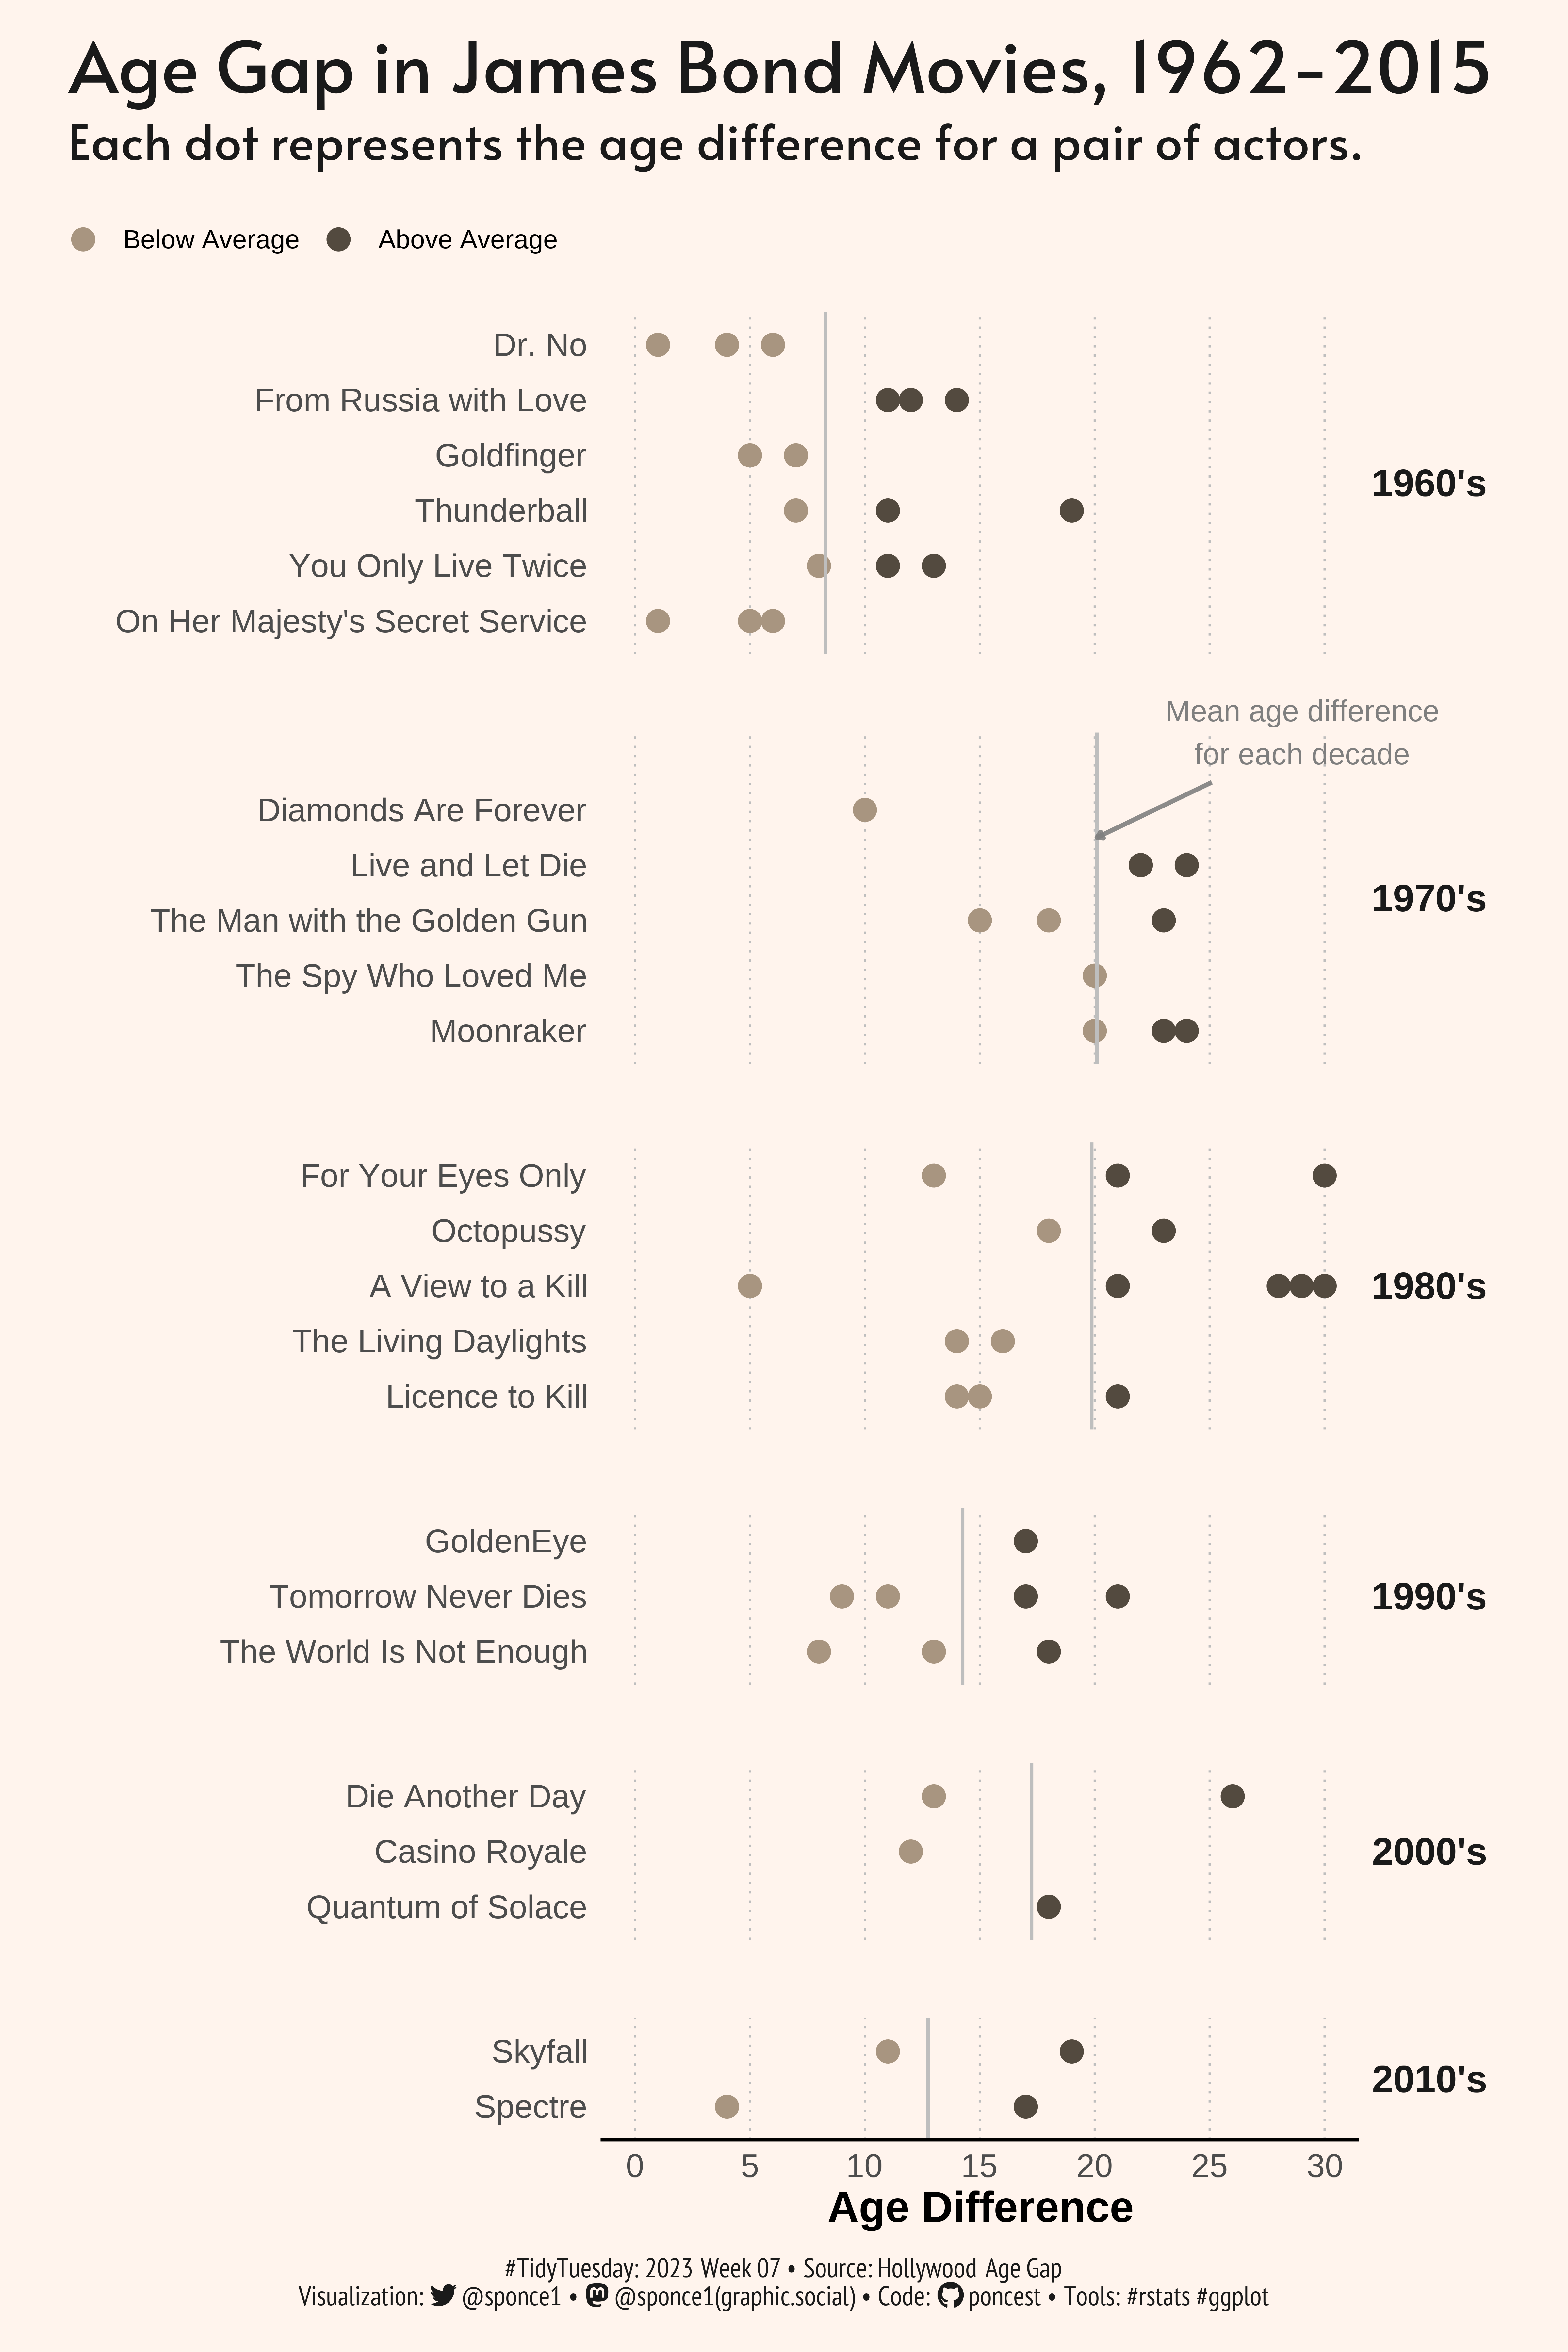

Source code (R):
 
## Challenge: #TidyTuesday 2023 week 07
## Data:      Hollywood Age Gaps
## Author:    Steven Ponce
## Date:      2023-02-13
 

## 1. LOAD PACKAGES & SETUP ----  
library(pacman)   
p_load(tidyverse, tidytuesdayR, ggtext, showtext, janitor, here, glue, camcorder, scales)

 
# figure size
gg_record(
    dir    = here::here("temp_plots"), 
    device = "png",
    width  = 8,
    height = 12,
    units  = "in",
    dpi    = 600) 

# |- resolution ---- 
showtext_opts(dpi = 600)


## 2. READ IN THE DATA ----
tt <- tidytuesdayR::tt_load(2023, week = 07) 

age_gaps <- tt$age_gaps %>% clean_names()

readme(tt) 
rm(tt)   


## 3. EXAMINING THE DATA ----
glimpse(age_gaps) 


## 4. TIDYDATA ----  

# James Bond movies
# reference - https://en.wikipedia.org/wiki/List_of_James_Bond_films
jb_movies_list <- c("Dr. No", "From Russia with Love", "Goldfinger", "Thunderball", "You Only Live Twice", "On Her Majesty's Secret Service", "Diamonds Are Forever", "Live and Let Die", "The Man with the Golden Gun", "The Spy Who Loved Me", "Moonraker", "For Your Eyes Only", "Octopussy", "A View to a Kill", "The Living Daylights", "Licence to Kill", "GoldenEye", "Tomorrow Never Dies", "The World Is Not Enough", "Die Another Day", "Casino Royale", "Quantum of Solace", "Skyfall", "Spectre", "No Time to Die")


jb_movies_tbl <- age_gaps %>% 
    # select James Bond movies
    filter(movie_name %in% jb_movies_list) %>% 
    # sort by year
    arrange(release_year) %>% 
    # select specific columns
    select(-c(actor_1_birthdate, actor_2_birthdate, character_1_gender, character_2_gender)) %>% 
    # add decade column
    mutate(decade = paste0((release_year - 1) %/% 10 * 10, "'s")) %>% 
    # factor reorder by release_year
    mutate(movie_name = fct_reorder(movie_name, release_year, .desc = TRUE)) %>% 
    # label (year + movie title)
    mutate(year_movie_title = str_glue("{movie_name}, {release_year}")) %>% 
    # factor reorder by release_year
    mutate(year_movie_title = fct_reorder(year_movie_title, release_year, .desc = TRUE)) 


# mean age diff by decade   
jb_movies_mean_age_diff_tbl <- jb_movies_tbl %>% 
    group_by(decade) %>% 
    summarise_at(vars(age_difference), list(mean_age_diff = mean)) %>% 
    ungroup()
    
# data for plot
data_plot <- jb_movies_tbl %>% 
    left_join(y = jb_movies_mean_age_diff_tbl, by = "decade") %>% 
    select(movie_name:age_difference, mean_age_diff, decade, everything()) %>% 
    # highlight color
    mutate(highlight = ifelse(age_difference > mean_age_diff, "Above Average", "Below Average"))


# JB movies count  
jb_movies_count <- jb_movies_tbl %>% 
    group_by(movie_name, release_year) %>% 
    count(movie_name) %>% distinct(movie_name) %>% 
    ungroup() %>% 
    arrange(release_year)


# 5. VISUALIZATION ---- 
### |- plot aesthetics ---- 
bkg_col      <- "#FFF4ED"
title_col    <- "gray10"              
subtitle_col <- "gray10" 
caption_col  <- "gray10" 
palette_col  <- c("Below Average" = "#A89580", "Above Average" = "#534A3F" )    


### |-  titles and caption ----
tt <- str_glue("#TidyTuesday: 2023 Week 07 &bull; Source: Hollywood Age Gap<br>")
tw <- str_glue("<span style='font-family:fa6-brands'>&#xf099;</span>")
gh <- str_glue("<span style='font-family:fa6-brands'>&#xf09b;</span>")
mn <- str_glue("<span style='font-family:fa6-brands'>&#xf4f6;</span>")

title_text <- str_glue("Age Gap in James Bond Movies, 1962-2015")      

subtitle_text <- str_glue("Each dot represents the age difference for a pair of actors.") 

caption_text  <- str_glue("{tt} Visualization: {tw} @sponce1 &bull; {mn} @sponce1(graphic.social) &bull; Code: {gh} poncest &bull; Tools: #rstats #ggplot")


### |-  fonts ----
font_add('fa6-brands', 'fonts/fa6-brands-regular-400.otf')
font_add_google("Alata", family = "title") 
font_add_google("Alata", family = "subtitle") 
font_add_google("Roboto Condensed ", family = "text")              
font_add_google("PT Sans Narrow", family = "caption")  
showtext_auto(enable = TRUE)     
                

### |-  main plot ----
p1 <- 
    data_plot %>% 
    ggplot(aes(movie_name, age_difference, color = highlight)) + 
    
    # geoms
    geom_point(size = 3.5)+
    geom_hline(aes(yintercept = `mean_age_diff`), color = 'gray', size = 0.6)+ 
    
    # scale
    scale_x_discrete() +
    scale_y_continuous(breaks = seq(0, 30, by = 5),
                       limits = c(0, 30)) +
    
    scale_color_manual(values = palette_col, name = "") +
    coord_flip(clip = 'off')+
    
    # labs
    labs(x = "", y = "Age Difference",
         title    = title_text,
         subtitle = subtitle_text,
         caption  = caption_text
         ) +
    
    # facet
    facet_grid(rows = vars(decade), scales = 'free_y', space = 'free_y') + 
    
    # theme  
    theme_minimal(12, base_family = 'text')+ 
    
    theme(
        plot.title.position   = "plot",
        plot.caption.position = "plot",

        legend.position       = 'top', 
        legend.justification  = c(-2.7,-2.7),  
        legend.direction      = 'horizontal', 
        
        axis.title            = element_text(size = 16, face = 'bold', margin = margin(t = 10)), 
        axis.text             = element_text(size = 12),
        
        panel.grid            = element_blank(),
        panel.spacing         = unit(2, 'lines'),
        
        axis.line.x           = element_line(color = "black"),
        panel.grid.major.x    = element_line(linetype = "dotted", size = 0.4, color = 'gray'),
        
        strip.text.y          = element_text(size = 14, face = "bold", angle = 0),
        
        plot.background       = element_rect(fill = bkg_col, color = bkg_col),
        panel.background      = element_rect(fill = bkg_col, color = bkg_col),
        
        plot.margin           = margin(t = 10, r = 25, b = 10, l = 25),
        
        plot.title         = element_text(
            family         = 'title',
            color          = title_col,
            face           = "bold",
            size           = 26,  
            margin         = margin(t = 5, b = 5)),
        
        plot.subtitle      = element_text(
            family         = 'subtitle',
            color          = title_col,
            lineheight     = 0.8, 
            face           = "bold",
            size           = 18,
            margin         = margin(b = 10)),
        
        plot.caption       = element_markdown(
            family         = 'caption',
            color          = caption_col, 
            lineheight     = 0.6, 
            size           = 10,
            hjust          = 0.5, 
            halign         = 0.5,
            margin         = margin(t = 10, b = 5)), 
    )

### |-  Annotated Plot -----
# DF for annotations
arrowdf <- tibble(decade = "1970's", label_text = "Mean age difference for each decade")

p1 +
    # arrows 
    geom_segment(data = arrowdf, 
                 aes(x = 5.5, xend = 4.5, y = 20.090909+5, yend = 20.090909), 
                 color = "gray50", size = 0.8, alpha = 0.9, 
                 arrow = arrow(length = unit(0.02, "npc"), type = "closed"),
                 ) +
    
    # decade mean age difference text
    geom_text(data = arrowdf, 
             aes(x = 6.4, y = 29, 
             label = str_wrap(label_text, width = 20)),
             color = "gray50") 
    

## 6. SESSION INFO ---- 

# R version 4.2.2 (2022-10-31 ucrt)
# Platform: x86_64-w64-mingw32/x64 (64-bit)
# Running under: Windows 10 x64 (build 19044)

# Matrix products: default

# locale:
# [1] LC_COLLATE=English_United States.utf8  LC_CTYPE=English_United States.utf8   
# [3] LC_MONETARY=English_United States.utf8 LC_NUMERIC=C                          
# [5] LC_TIME=English_United States.utf8    

# other attached packages:
# [1] scales_1.2.1       camcorder_0.1.0    glue_1.6.2         here_1.0.1         janitor_2.1.0      showtext_0.9-5    
# [7] showtextdb_3.0     sysfonts_0.8.8     ggtext_0.1.2       tidytuesdayR_1.0.2 forcats_0.5.1      stringr_1.4.0     
# [13] dplyr_1.0.9        purrr_0.3.4        readr_2.1.2        tidyr_1.2.0        tibble_3.1.7       ggplot2_3.3.6     
# [19] tidyverse_1.3.2    pacman_0.5.1      

# loaded via a namespace (and not attached):
# [1] Rcpp_1.0.10         svglite_2.1.1       lubridate_1.8.0     rsvg_2.3.1          assertthat_0.2.1    rprojroot_2.0.3    
# [7] utf8_1.2.2          R6_2.5.1            cellranger_1.1.0    backports_1.4.1     reprex_2.0.1        httr_1.4.3         
# [13] pillar_1.8.1        rlang_1.0.6         googlesheets4_1.0.0 curl_4.3.2          readxl_1.4.0        gifski_1.6.6-1     
# [19] rstudioapi_0.13     magick_2.7.3        googledrive_2.0.0   munsell_0.5.0       gridtext_0.1.4      broom_1.0.0        
# [25] compiler_4.2.2      modelr_0.1.8        systemfonts_1.0.4   pkgconfig_2.0.3     tidyselect_1.2.0    fansi_1.0.4        
# [31] crayon_1.5.2        tzdb_0.3.0          dbplyr_2.2.1        withr_2.5.0         grid_4.2.2          jsonlite_1.8.0     
# [37] gtable_0.3.0        lifecycle_1.0.3     DBI_1.1.3           magrittr_2.0.3      cli_3.6.0           stringi_1.7.12     
# [43] renv_0.15.5         fs_1.6.0            snakecase_0.11.0    xml2_1.3.3          ellipsis_0.3.2      generics_0.1.3     
# [49] vctrs_0.5.2         tools_4.2.2         hms_1.1.2           colorspace_2.0-3    gargle_1.2.0        rvest_1.0.2        
# [55] haven_2.5.0         usethis_2.1.6      

# RStudio 2022.12.0+353 "Elsbeth Geranium" Release (7d165dcfc1b6d300eb247738db2c7076234f6ef0, 2022-12-03) for Windows
# Mozilla/5.0 (Windows NT 10.0; Win64; x64) AppleWebKit/537.36 (KHTML, like Gecko) RStudio/2022.12.0+353 Chrome/102.0.5005.167 Electron/19.1.3 Safari/537.36
